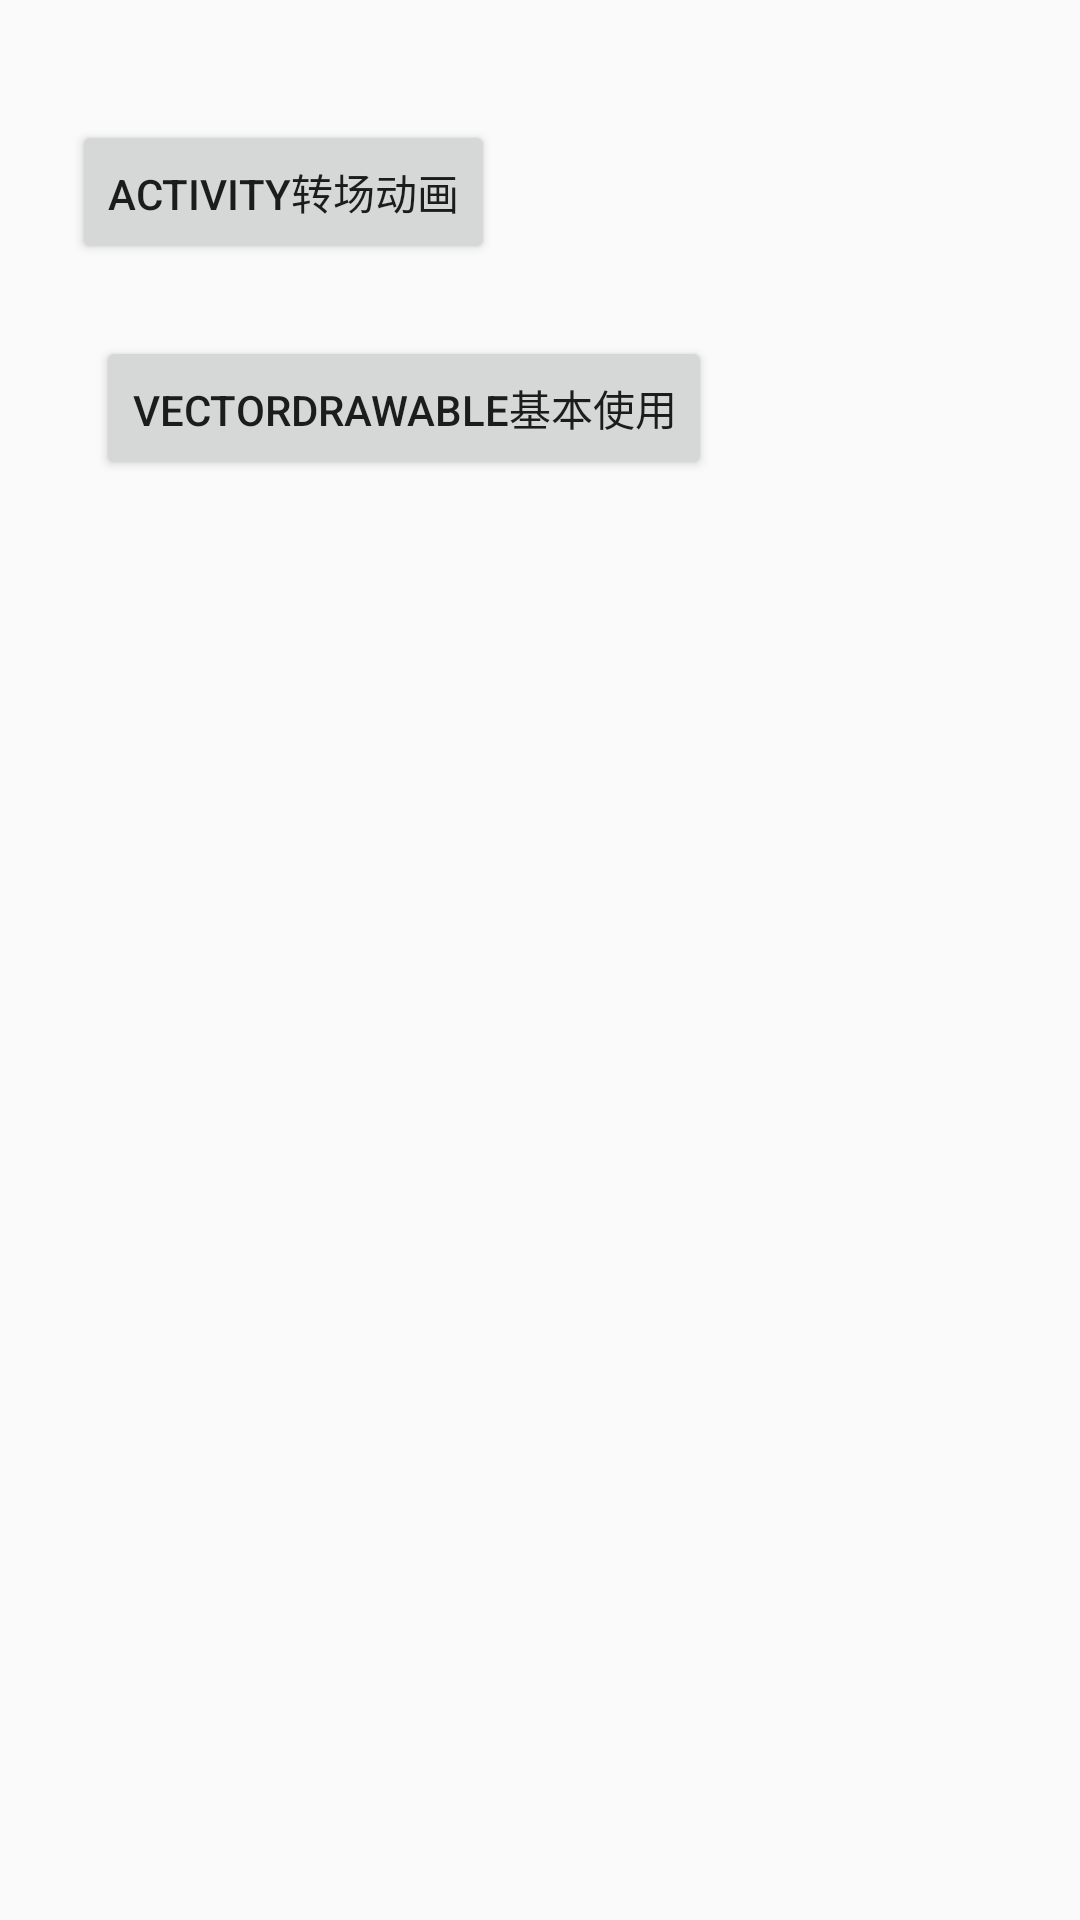

Reconstruct the res/layout file that produces this screen, plus the resources it refers to.
<!-- AndroidManifest.xml: application theme AppTheme -->
<!-- res/layout/activity_main_animation.xml -->
<?xml version="1.0" encoding="utf-8"?>
<android.support.constraint.ConstraintLayout xmlns:android="http://schemas.android.com/apk/res/android"
    xmlns:app="http://schemas.android.com/apk/res-auto"
    xmlns:tools="http://schemas.android.com/tools"
    android:layout_width="match_parent"
    android:layout_height="match_parent"
    tools:context=".activitys.animation.AnimationMainActivity">

    <Button
        android:id="@+id/btnActivityAnimation"
        android:layout_width="wrap_content"
        android:layout_height="wrap_content"
        android:layout_marginStart="24dp"
        android:layout_marginTop="40dp"
        android:text="Activity转场动画"
        app:layout_constraintStart_toStartOf="parent"
        app:layout_constraintTop_toTopOf="parent" />

    <Button
        android:id="@+id/btnVectorDrawable"
        android:layout_width="wrap_content"
        android:layout_height="wrap_content"
        android:layout_marginStart="8dp"
        android:layout_marginTop="24dp"
        android:text="VectorDrawable基本使用"
        app:layout_constraintStart_toStartOf="@+id/btnActivityAnimation"
        app:layout_constraintTop_toBottomOf="@+id/btnActivityAnimation" />
</android.support.constraint.ConstraintLayout>
<!-- resources referenced by this layout -->
<resources>
  <style name="AppTheme" parent="Theme.AppCompat.Light.NoActionBar">
          
          <item name="colorPrimary">@color/colorPrimary</item>
          <item name="colorPrimaryDark">@color/colorPrimaryDark</item>
          <item name="colorAccent">@color/colorAccent</item>
          
          
          
          <item name="android:windowActivityTransitions">true</item>
  
          
          <item name="android:windowEnterTransition">@transition/explode</item>
          <item name="android:windowExitTransition">@transition/explode</item>
  
          
          <item name="android:windowSharedElementEnterTransition">@transition/change_image_transform
          </item>
          <item name="android:windowSharedElementExitTransition">@transition/change_image_transform
          </item>
          
          
          
      </style>
  <!-- not gathered from this repository: default colours our renderer supplied (Android Studio template values) -->
  <color name="colorPrimary">#FF6200EE</color>
  <color name="colorPrimaryDark">#FF3700B3</color>
  <color name="colorAccent">#FF03DAC5</color>
</resources>
